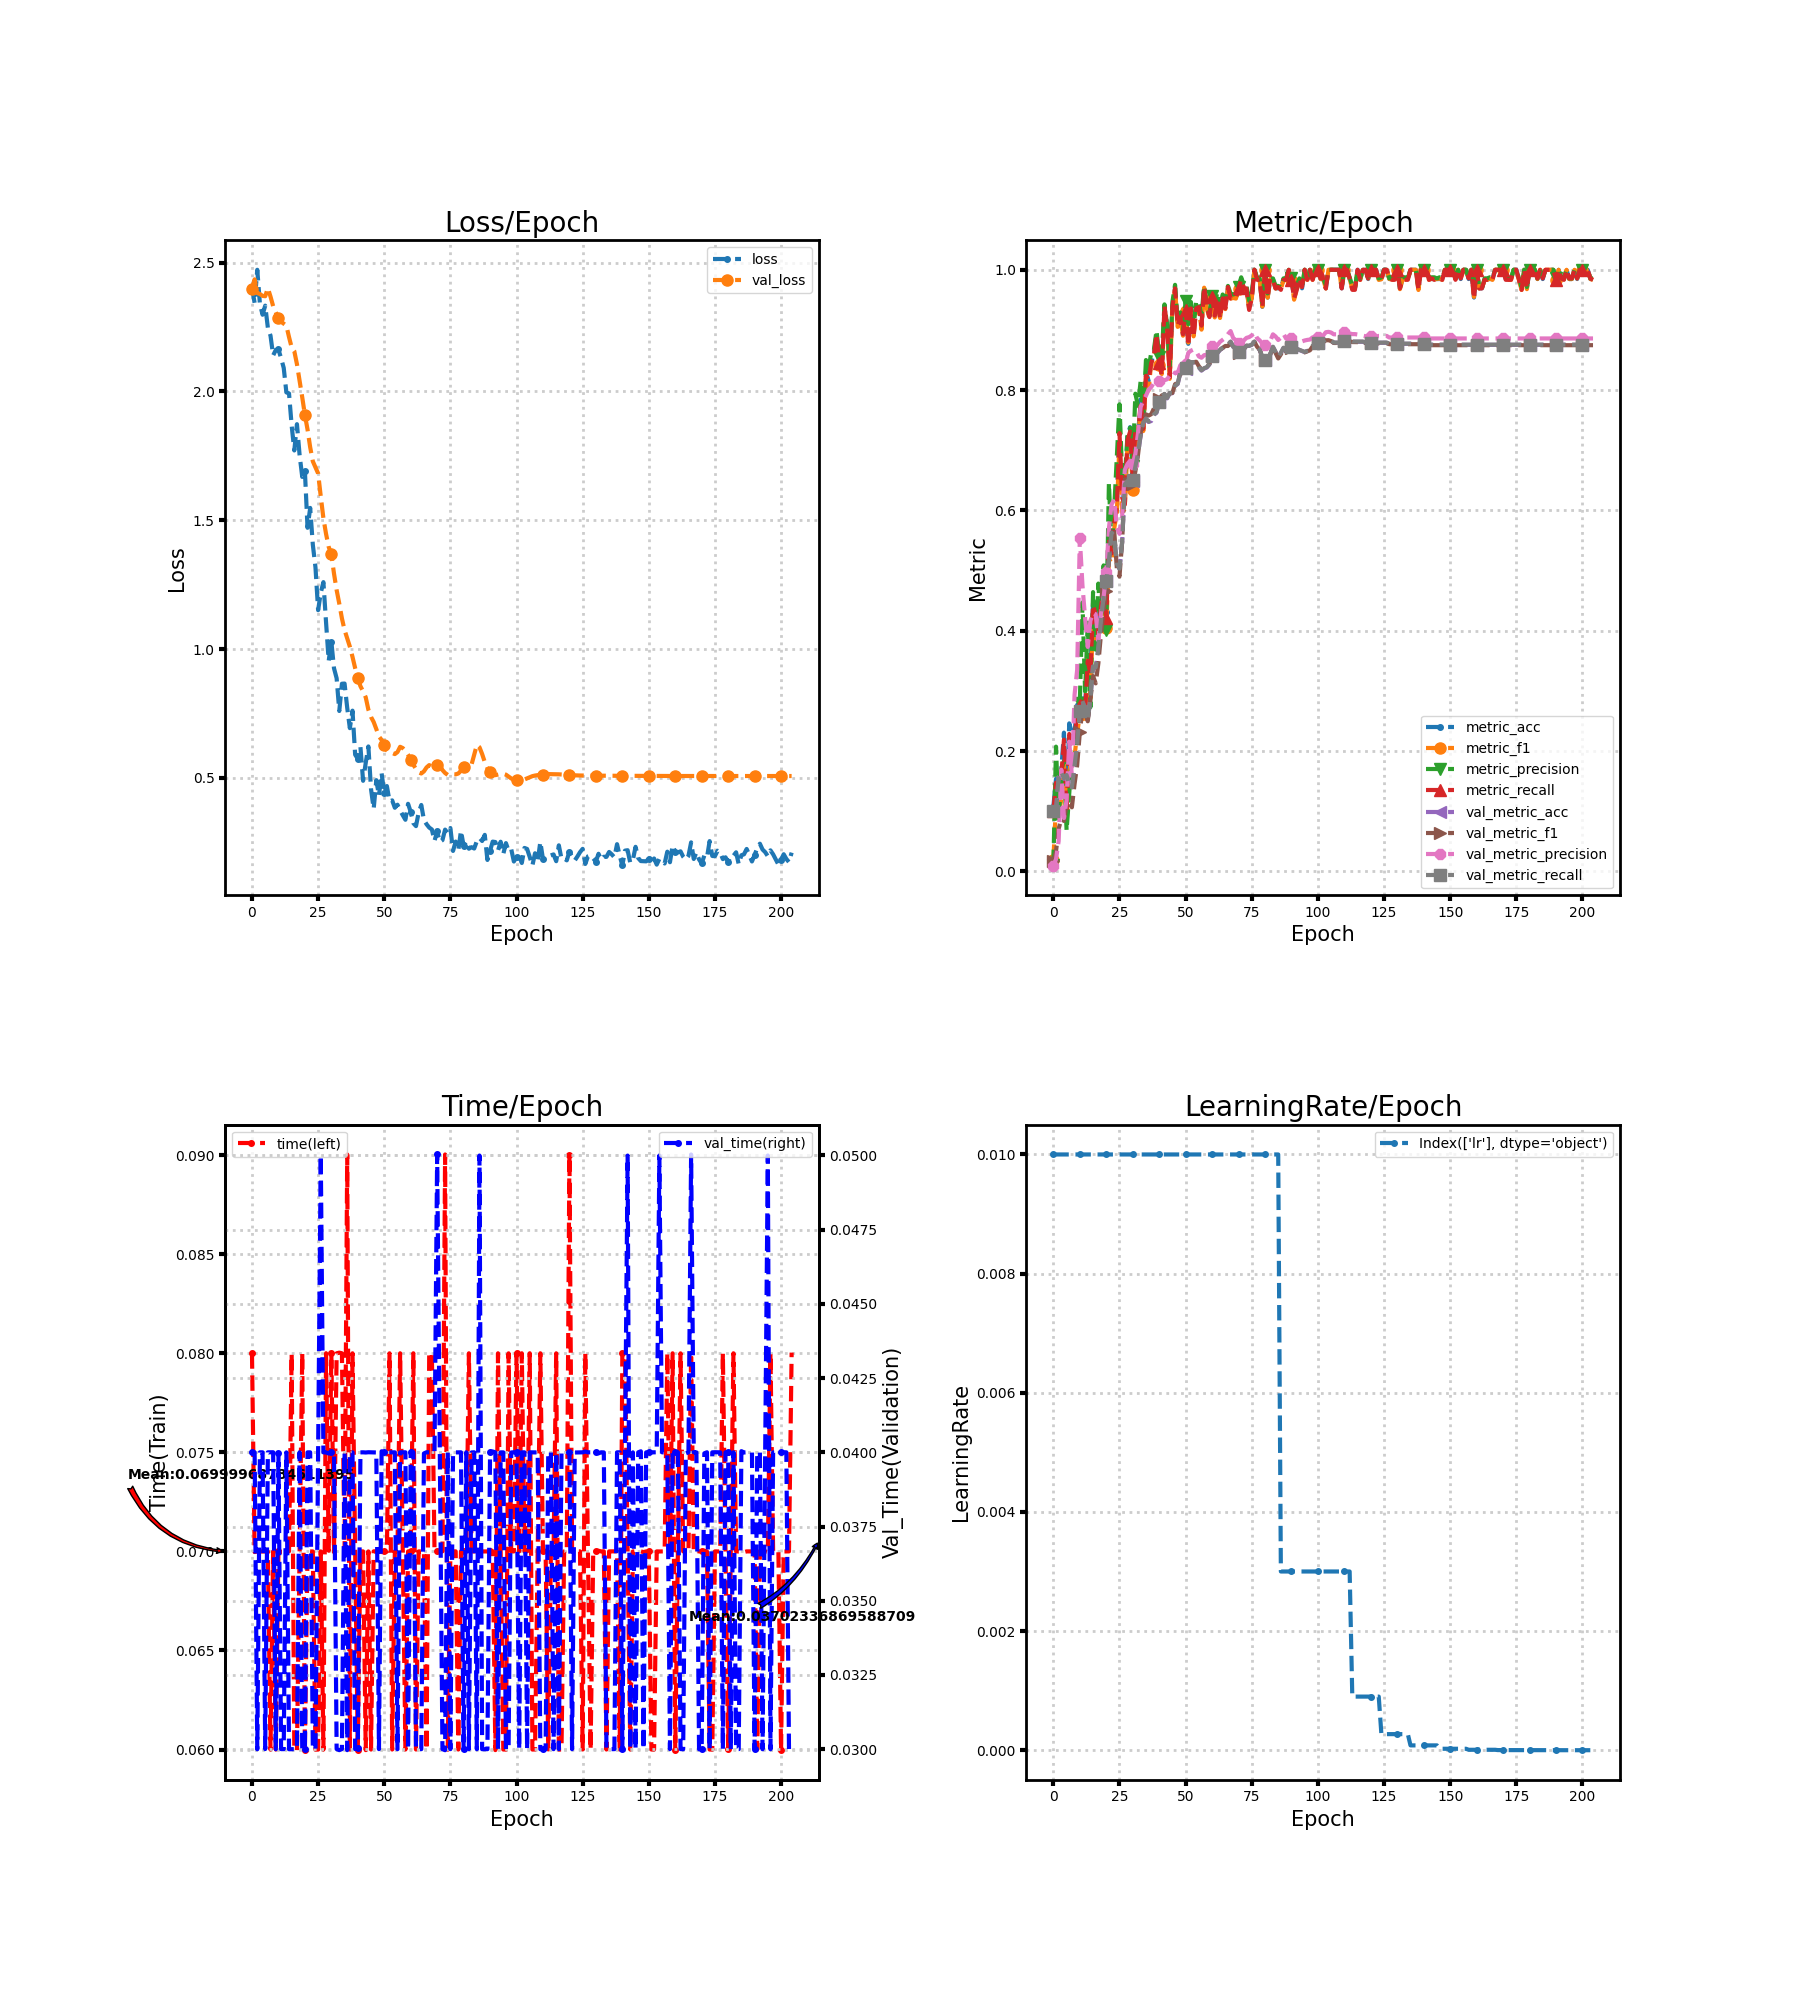

Data behind this chart, as committed beside it:
loss, metric_acc, metric_f1, metric_precision, metric_recall, time, lr, val_loss, val_metric_acc, val_metric_f1, val_metric_precision, val_metric_recall, val_time
2.403, 0.1077, 0.01944, 0.01077, 0.1, 0.08, 0.01, 2.399, 0.09915, 0.01804, 0.009915, 0.1, 0.04
2.343, 0.1538, 0.1117, 0.2075, 0.1476, 0.06997, 0.01, 2.435, 0.1009, 0.03345, 0.02043, 0.1006, 0.04
2.472, 0.1385, 0.09455, 0.08205, 0.1405, 0.07, 0.01, 2.382, 0.1573, 0.07088, 0.05065, 0.1586, 0.02999
2.34, 0.1692, 0.1195, 0.1686, 0.1595, 0.07, 0.01, 2.378, 0.1641, 0.0872, 0.1692, 0.1655, 0.04
2.298, 0.2308, 0.1784, 0.1838, 0.219, 0.07, 0.01, 2.371, 0.1538, 0.08401, 0.08877, 0.1552, 0.04
2.333, 0.1077, 0.08006, 0.06811, 0.1, 0.07, 0.01, 2.37, 0.159, 0.1113, 0.1185, 0.1603, 0.03
2.247, 0.2462, 0.1643, 0.1304, 0.2286, 0.07, 0.01, 2.401, 0.1436, 0.1134, 0.2157, 0.1448, 0.04
2.217, 0.2308, 0.1933, 0.1913, 0.2214, 0.06, 0.01, 2.368, 0.1385, 0.1067, 0.1584, 0.1397, 0.04
2.14, 0.2308, 0.1914, 0.1848, 0.2214, 0.07, 0.01, 2.331, 0.1744, 0.1449, 0.2931, 0.1758, 0.04
2.161, 0.2769, 0.2296, 0.2321, 0.2643, 0.06, 0.01, 2.307, 0.2103, 0.1765, 0.3352, 0.2118, 0.03
2.163, 0.2769, 0.2601, 0.2806, 0.2762, 0.07003, 0.01, 2.285, 0.265, 0.2312, 0.5544, 0.2666, 0.03996
2.129, 0.2923, 0.2829, 0.4471, 0.281, 0.06996, 0.01, 2.271, 0.2821, 0.2695, 0.4752, 0.2834, 0.03
2.091, 0.2769, 0.2538, 0.2991, 0.2667, 0.06996, 0.01, 2.263, 0.2701, 0.2668, 0.4211, 0.2711, 0.03
1.996, 0.3538, 0.3592, 0.4135, 0.35, 0.07, 0.01, 2.256, 0.2513, 0.2497, 0.3732, 0.252, 0.04
1.992, 0.3385, 0.2876, 0.273, 0.3286, 0.07001, 0.01, 2.211, 0.2872, 0.2857, 0.4168, 0.2878, 0.03
1.867, 0.4462, 0.4313, 0.4643, 0.4429, 0.07997, 0.01, 2.171, 0.3402, 0.3249, 0.43, 0.3408, 0.03
1.771, 0.4308, 0.379, 0.3685, 0.4262, 0.06, 0.01, 2.156, 0.3385, 0.3126, 0.4275, 0.3392, 0.03
1.873, 0.4, 0.3916, 0.4785, 0.3952, 0.05997, 0.01, 2.106, 0.3692, 0.3457, 0.3837, 0.3701, 0.02999
1.753, 0.4462, 0.41, 0.4038, 0.4405, 0.07, 0.01, 2.042, 0.4171, 0.3944, 0.4288, 0.418, 0.04
1.668, 0.4769, 0.459, 0.5087, 0.4667, 0.08, 0.01, 1.977, 0.4547, 0.4331, 0.4563, 0.4557, 0.03
1.691, 0.4308, 0.4042, 0.4015, 0.4214, 0.06, 0.01, 1.909, 0.4821, 0.4669, 0.497, 0.483, 0.03
1.471, 0.5692, 0.5189, 0.6454, 0.5524, 0.07, 0.01, 1.852, 0.5162, 0.5178, 0.5703, 0.5171, 0.04
1.548, 0.5385, 0.5131, 0.5353, 0.5286, 0.07, 0.01, 1.783, 0.5624, 0.5724, 0.6102, 0.5632, 0.04
1.405, 0.5846, 0.5698, 0.6027, 0.5786, 0.07, 0.01, 1.729, 0.5573, 0.5661, 0.6177, 0.5579, 0.03
1.317, 0.6154, 0.5971, 0.6883, 0.6048, 0.06, 0.01, 1.705, 0.5111, 0.5035, 0.5721, 0.5118, 0.03
1.151, 0.7385, 0.7152, 0.7766, 0.7286, 0.06, 0.01, 1.682, 0.5026, 0.4903, 0.5612, 0.5032, 0.04
1.218, 0.6308, 0.5967, 0.6588, 0.6214, 0.07, 0.01, 1.592, 0.547, 0.5483, 0.5899, 0.5475, 0.05
1.26, 0.6154, 0.6026, 0.653, 0.6095, 0.06, 0.01, 1.508, 0.6427, 0.6514, 0.6672, 0.6435, 0.04
1.103, 0.7231, 0.7076, 0.7233, 0.7167, 0.08, 0.01, 1.447, 0.6479, 0.6521, 0.6771, 0.6489, 0.04
0.9539, 0.7385, 0.724, 0.7374, 0.731, 0.07003, 0.01, 1.397, 0.6479, 0.6473, 0.6827, 0.6489, 0.03996
1.029, 0.6615, 0.6334, 0.6745, 0.6571, 0.08, 0.01, 1.368, 0.6496, 0.6442, 0.6765, 0.6508, 0.04
0.9256, 0.7385, 0.7385, 0.794, 0.7333, 0.06996, 0.01, 1.293, 0.6718, 0.6649, 0.6942, 0.6731, 0.04
0.8865, 0.7231, 0.7111, 0.7738, 0.719, 0.08, 0.01, 1.229, 0.694, 0.6927, 0.7287, 0.6952, 0.03
0.7595, 0.7846, 0.7761, 0.8153, 0.781, 0.08003, 0.01, 1.176, 0.7248, 0.7296, 0.7723, 0.7259, 0.02997
0.8653, 0.7385, 0.732, 0.7606, 0.7357, 0.08, 0.01, 1.119, 0.7453, 0.7503, 0.7822, 0.7461, 0.03
0.866, 0.8308, 0.824, 0.85, 0.8238, 0.07, 0.01, 1.074, 0.7521, 0.7597, 0.7907, 0.7529, 0.04
0.7716, 0.8154, 0.7995, 0.8357, 0.8167, 0.09004, 0.01, 1.041, 0.747, 0.7577, 0.8008, 0.7477, 0.02997
0.6929, 0.8462, 0.8459, 0.8625, 0.8452, 0.06, 0.01, 1.009, 0.7487, 0.76, 0.8051, 0.7495, 0.04
0.7608, 0.8615, 0.8539, 0.8667, 0.8571, 0.08, 0.01, 0.9694, 0.759, 0.7694, 0.8124, 0.7598, 0.04
0.5899, 0.8923, 0.8858, 0.899, 0.8929, 0.06999, 0.01, 0.9258, 0.7624, 0.7713, 0.8087, 0.7632, 0.03
0.574, 0.8462, 0.8425, 0.8556, 0.8452, 0.06, 0.01, 0.887, 0.7795, 0.785, 0.8155, 0.7801, 0.03003
0.6197, 0.8308, 0.8268, 0.8578, 0.8238, 0.07, 0.01, 0.8557, 0.788, 0.7912, 0.8152, 0.7887, 0.04
0.4885, 0.9385, 0.9366, 0.9425, 0.9405, 0.07, 0.01, 0.8358, 0.7932, 0.7929, 0.8164, 0.7938, 0.04
0.5581, 0.9077, 0.9018, 0.908, 0.9024, 0.05997, 0.01, 0.8125, 0.7863, 0.7851, 0.8181, 0.7871, 0.03999
0.6218, 0.8308, 0.8188, 0.8375, 0.8214, 0.07, 0.01, 0.7645, 0.7949, 0.7945, 0.8242, 0.7955, 0.04
0.4564, 0.9385, 0.936, 0.9464, 0.9381, 0.06, 0.01, 0.7362, 0.7949, 0.7955, 0.8215, 0.7955, 0.04
0.3795, 0.9692, 0.9689, 0.975, 0.969, 0.07, 0.01, 0.7168, 0.8068, 0.8097, 0.8292, 0.8073, 0.04
0.491, 0.9077, 0.9051, 0.9149, 0.9071, 0.07001, 0.01, 0.6893, 0.8103, 0.8127, 0.8282, 0.8108, 0.03999
0.4304, 0.9231, 0.9205, 0.9292, 0.9214, 0.07, 0.01, 0.6606, 0.8291, 0.8297, 0.8414, 0.8295, 0.03
0.518, 0.8923, 0.8905, 0.8994, 0.8929, 0.06997, 0.01, 0.6471, 0.8308, 0.8299, 0.8388, 0.8312, 0.04004
0.4415, 0.9385, 0.9314, 0.9482, 0.9333, 0.07, 0.01, 0.6279, 0.8359, 0.8353, 0.8433, 0.8363, 0.04
0.4681, 0.8769, 0.8791, 0.9095, 0.8738, 0.07, 0.01, 0.6063, 0.8479, 0.8469, 0.862, 0.8482, 0.04
0.4086, 0.9385, 0.9363, 0.9464, 0.9357, 0.08, 0.01, 0.6001, 0.8462, 0.8457, 0.8656, 0.8465, 0.04
0.4124, 0.8923, 0.8894, 0.9042, 0.8881, 0.06, 0.01, 0.5966, 0.8462, 0.8464, 0.8675, 0.8465, 0.04
0.3839, 0.9385, 0.9346, 0.9482, 0.9357, 0.07, 0.01, 0.5921, 0.8462, 0.8472, 0.8646, 0.8466, 0.04
0.3957, 0.9385, 0.9378, 0.9446, 0.9381, 0.07, 0.01, 0.6, 0.8376, 0.8397, 0.856, 0.8381, 0.03
0.3737, 0.9077, 0.9005, 0.9238, 0.9071, 0.08, 0.01, 0.6204, 0.8325, 0.8346, 0.8538, 0.8331, 0.04
0.3548, 0.9692, 0.9703, 0.9732, 0.9714, 0.07, 0.01, 0.6155, 0.8359, 0.8377, 0.8581, 0.8365, 0.04
0.3372, 0.9385, 0.9357, 0.9417, 0.9381, 0.06, 0.01, 0.6046, 0.8376, 0.839, 0.8588, 0.8382, 0.04
0.3993, 0.9231, 0.9199, 0.9274, 0.9214, 0.07, 0.01, 0.5894, 0.8427, 0.8436, 0.861, 0.8433, 0.03
... 145 more rows
